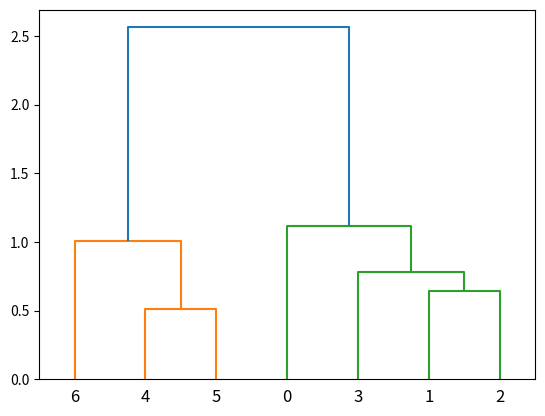

Write the Python code that produced this figure.
# -*- coding: utf-8 -*-

import numpy as np
import matplotlib.pyplot as plt

x = np.array([[1,3],[1.1,4.5],
    [1.5,4],[1.7,5],[3,1],
    [3.5,1.1],[3.4,2.1]])


from scipy.cluster.hierarchy import dendrogram, linkage

plt.figure()
dendrogram(linkage(x,'single'), labels=range(0,7))